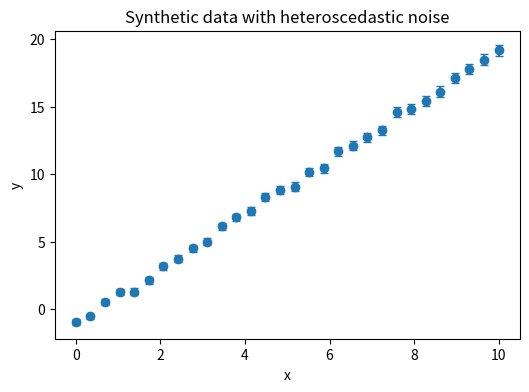
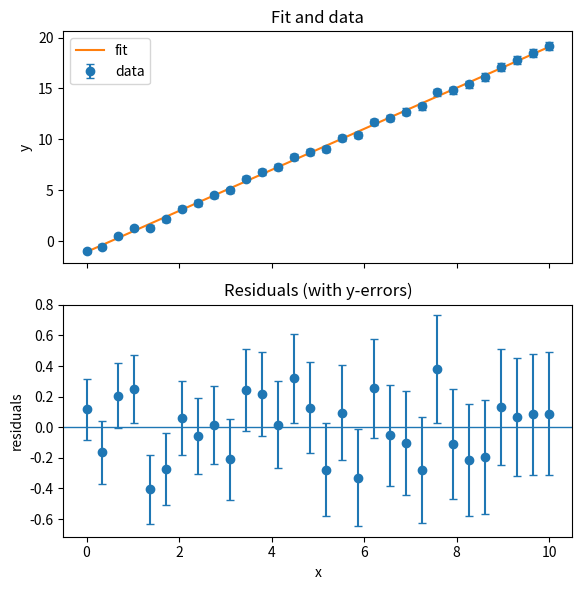

These charts were generated, in order, by the following Python code:
import numpy as np
import matplotlib.pyplot as plt
from scipy.optimize import curve_fit
rng = np.random.default_rng(42)

def model(x, a, b):
    return a*x + b

# --- Ground truth and synthetic data ---
a_true, b_true = 2.0, -1.0
N = 30
x = np.linspace(0, 10, N)

# Heteroscedastic noise: sigma grows mildly with x
sigma = 0.2 + 0.02*x
y = model(x, a_true, b_true) + rng.normal(0.0, sigma)

x[:5], y[:5], sigma[:5]

fig, ax = plt.subplots(figsize=(6,4))
ax.errorbar(x, y, yerr=sigma, fmt='o', capsize=3)
ax.set_xlabel('x')
ax.set_ylabel('y')
ax.set_title('Synthetic data with heteroscedastic noise')
plt.show()

p0 = [1.0, 0.0]  # initial guess [a, b]
popt, pcov = curve_fit(model, x, y, p0=p0, sigma=sigma, absolute_sigma=True)
a_fit, b_fit = popt
a_err, b_err = np.sqrt(np.diag(pcov))
print(f"Fit: a = {a_fit:.4f} ± {a_err:.4f}, b = {b_fit:.4f} ± {b_err:.4f}")

y_fit = model(x, *popt)
res = y - y_fit
chi2 = np.sum((res/sigma)**2)
ndof = len(x) - len(popt)
chi2_red = chi2/ndof
print(f"chi2 = {chi2:.2f}, ndof = {ndof}, chi2_red = {chi2_red:.2f}")

fig, (ax1, ax2) = plt.subplots(2, 1, figsize=(6,6), sharex=True)
ax1.errorbar(x, y, yerr=sigma, fmt='o', capsize=3, label='data')
ax1.plot(x, y_fit, label='fit')
ax1.set_ylabel('y')
ax1.legend()
ax1.set_title('Fit and data')

ax2.axhline(0, lw=1)
ax2.errorbar(x, res, yerr=sigma, fmt='o', capsize=3)
ax2.set_xlabel('x')
ax2.set_ylabel('residuals')
ax2.set_title('Residuals (with y-errors)')
plt.tight_layout()
plt.show()

def ci95(mu, sigma):
    return (mu - 1.96*sigma, mu + 1.96*sigma)

ci_a = ci95(a_fit, a_err)
ci_b = ci95(b_fit, b_err)
print(f"95% CI (cov): a in [{ci_a[0]:.4f}, {ci_a[1]:.4f}], b in [{ci_b[0]:.4f}, {ci_b[1]:.4f}]")

# --- Simple residual bootstrap ---
B = 500
a_boot = np.empty(B)
b_boot = np.empty(B)
for k in range(B):
    resampled = np.random.default_rng().choice(res, size=res.size, replace=True)
    y_boot = y_fit + resampled
    popt_b, pcov_b = curve_fit(model, x, y_boot, p0=popt, sigma=sigma, absolute_sigma=True)
    a_boot[k], b_boot[k] = popt_b

a_mu, b_mu = np.mean(a_boot), np.mean(b_boot)
a_std, b_std = np.std(a_boot, ddof=1), np.std(b_boot, ddof=1)
print(f"Bootstrap mean±std: a = {a_mu:.4f}±{a_std:.4f}, b = {b_mu:.4f}±{b_std:.4f}")